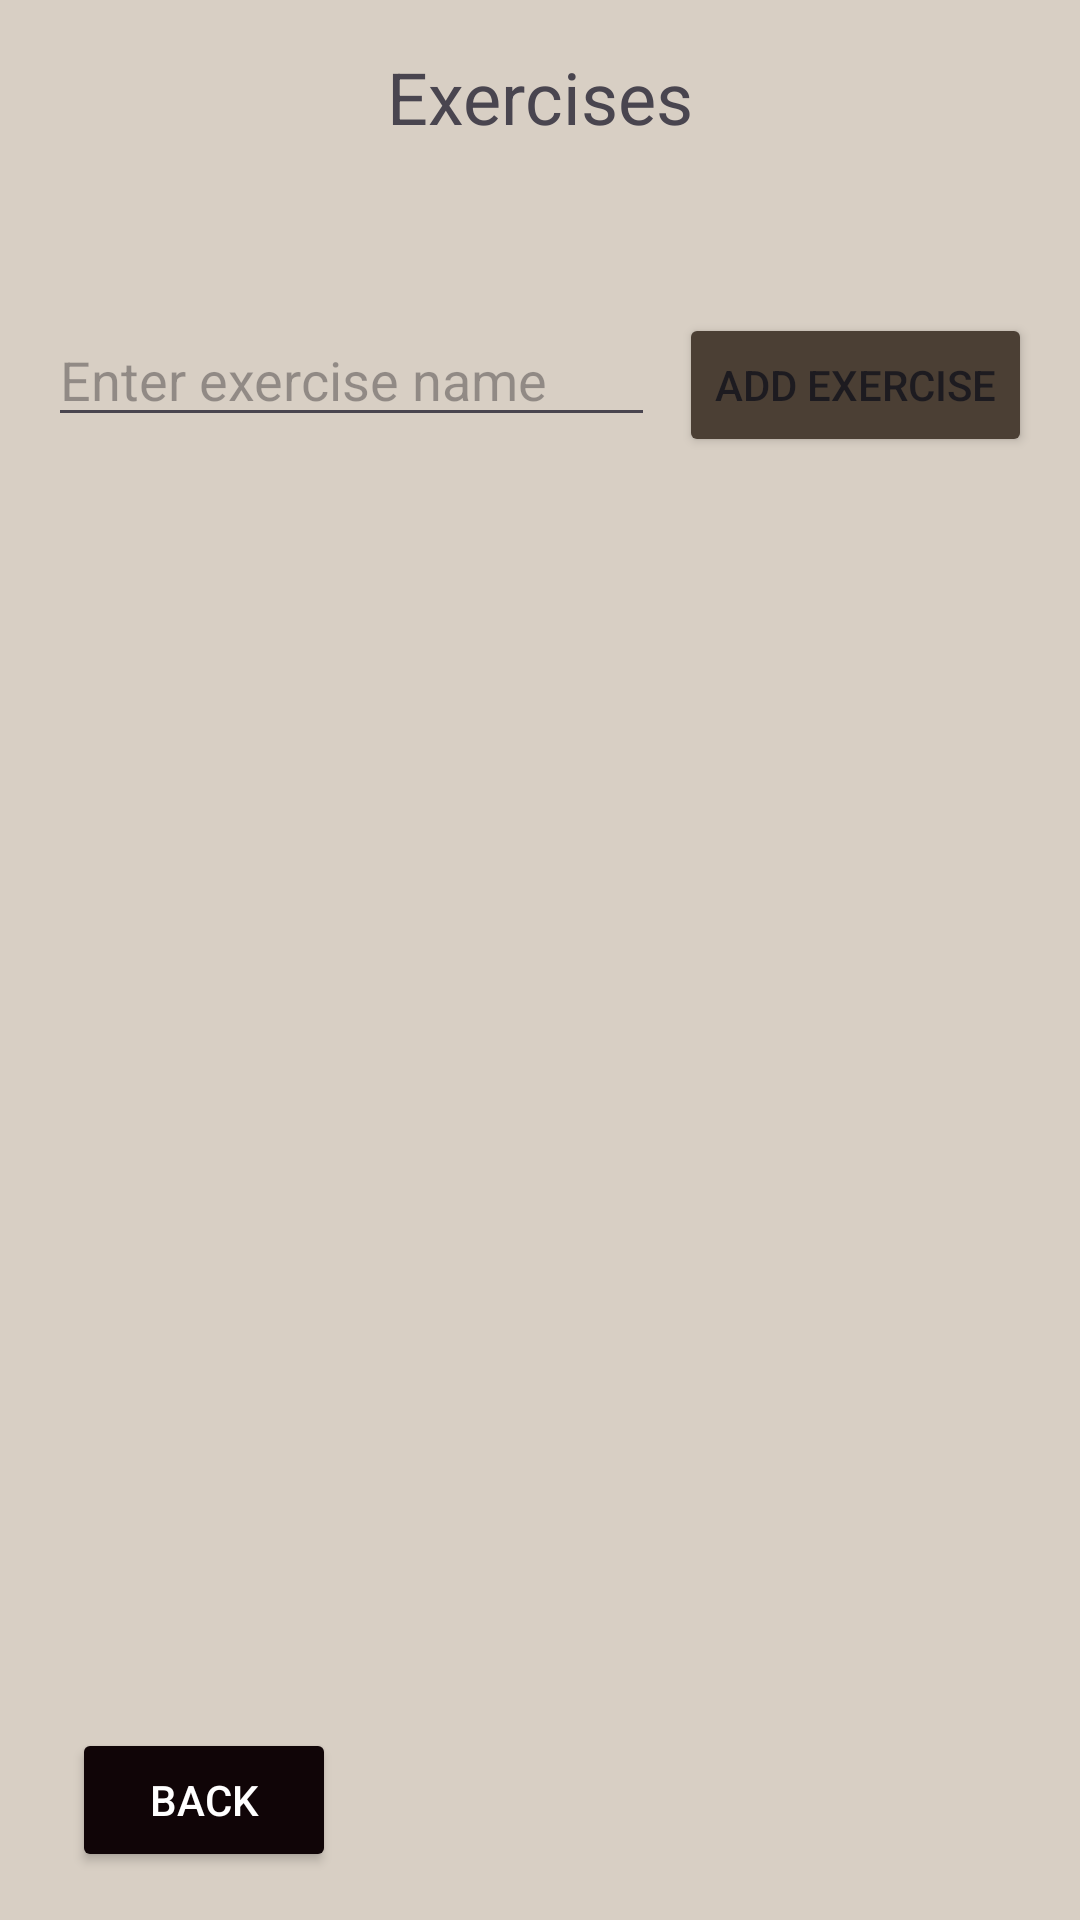

Reconstruct the res/layout file that produces this screen, plus the resources it refers to.
<!-- AndroidManifest.xml: application theme Theme.Novana -->
<!-- res/layout/fragment_exercises.xml -->
<?xml version="1.0" encoding="utf-8"?>
<LinearLayout xmlns:android="http://schemas.android.com/apk/res/android"
    android:layout_width="match_parent"
    android:layout_height="match_parent"
    android:orientation="vertical"
    android:padding="16dp"
    android:background="@color/soft_beige">

    <TextView
        android:layout_width="wrap_content"
        android:layout_height="wrap_content"
        android:text="Exercises"
        android:textSize="24sp"
        android:layout_gravity="center"
        android:layout_marginBottom="16dp"/>

    
    <LinearLayout
        android:layout_width="match_parent"
        android:layout_height="wrap_content"
        android:orientation="horizontal"
        android:layout_marginBottom="16dp">

        <EditText
            android:id="@+id/exerciseNameEditText"
            android:layout_width="0dp"
            android:layout_height="wrap_content"
            android:layout_weight="1"
            android:layout_marginTop="40dp"
            android:hint="Enter exercise name"
            android:layout_marginEnd="8dp"/>

        <Button
            android:id="@+id/addExerciseButton"
            android:layout_width="wrap_content"
            android:layout_height="wrap_content"
            android:layout_marginTop="40dp"
            android:backgroundTint="@color/warm_brown"
            android:text="Add Exercise"/>

    </LinearLayout>

    
    <androidx.recyclerview.widget.RecyclerView
        android:id="@+id/exercisesRecyclerView"
        android:layout_width="match_parent"
        android:layout_height="0dp"
        android:layout_weight="1"
        android:layout_marginBottom="16dp"/>
    <Button
        android:id="@+id/backButton"
        android:layout_width="wrap_content"
        android:layout_height="wrap_content"
        android:text="Back"
        android:textColor="#FFFFFF"
        android:backgroundTint="#100507"
        android:padding="8dp"
        android:layout_marginStart="8dp"/>

</LinearLayout>
<!-- resources referenced by this layout -->
<resources>
  <color name="soft_beige">#D8CFC4</color>
  <color name="warm_brown">#4B3F34</color>
  <style name="Theme.Novana" parent="Base.Theme.Novana" />
  <style name="Base.Theme.Novana" parent="Theme.Material3.DayNight.NoActionBar">
          
          
      </style>
</resources>
